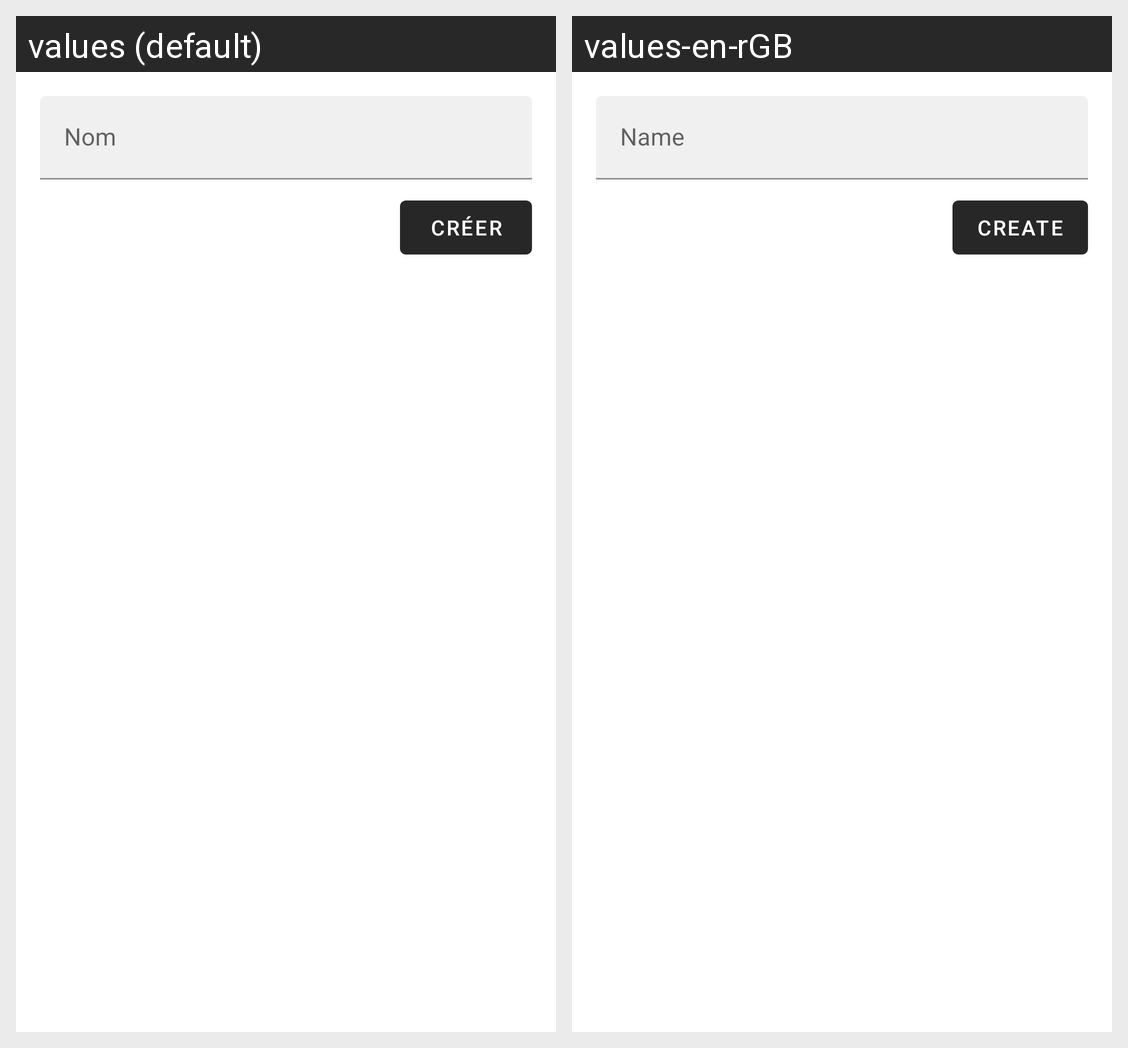

Strings drawn on this Android screen and how each of the app's shown locales translates them:
Android screen res/layout/fragment_add_colocation_form.xml rendered under 2 locales, left to right: values (default), values-en-rGB. Device: Nexus 5 (rendered at 1080×1920; each locale shown at half size, 540×960, under a caption strip naming it); theme AppTheme.
Strings drawn on this screen, with the default value and each locale's value (text and hints the layout hard-codes, and strings that could not be matched under every locale, appear in the picture but are not listed):

name
  values: Nom
  values-en-rGB: Name

create
  values: Créer
  values-en-rGB: Create
